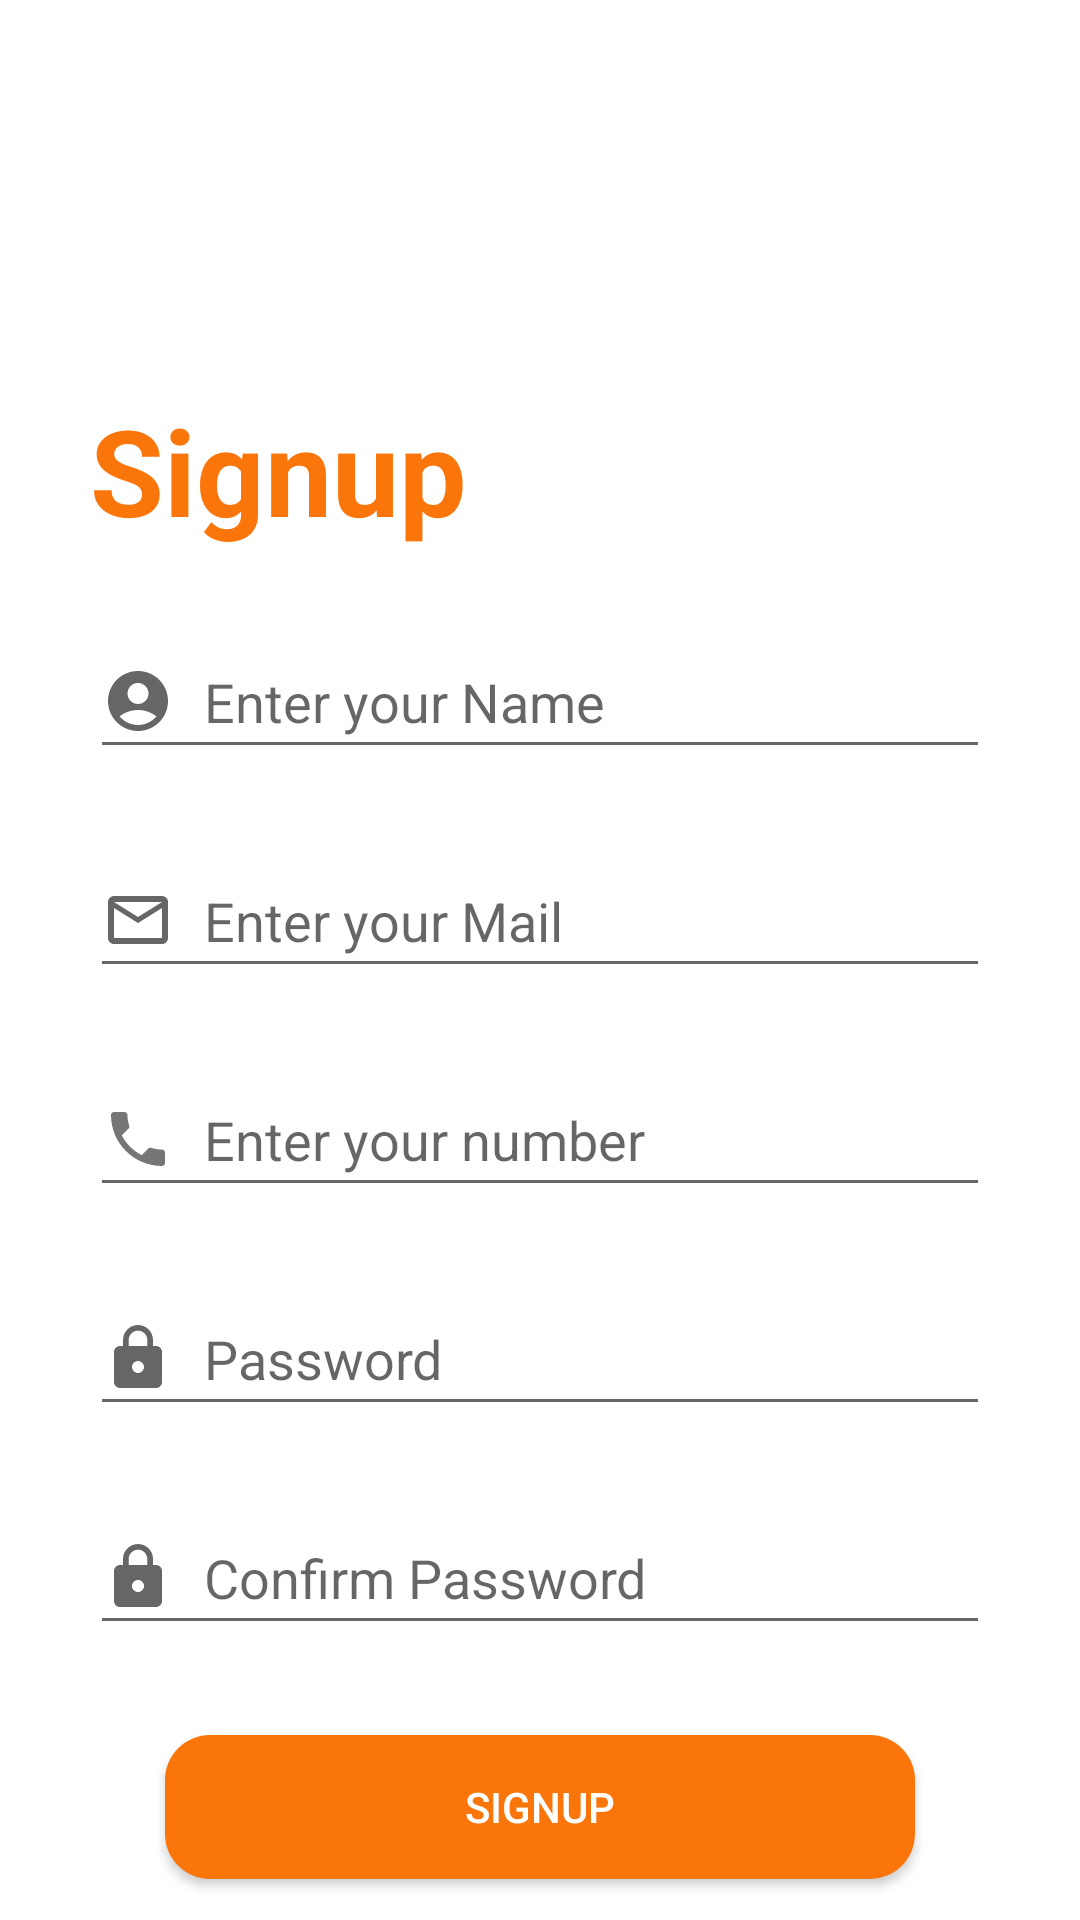

Android layout source for this screen:
<!-- AndroidManifest.xml: application theme Theme.Knockknock -->
<!-- res/layout/activity_signupactivity.xml -->
<?xml version="1.0" encoding="utf-8"?>
<RelativeLayout xmlns:android="http://schemas.android.com/apk/res/android"
    xmlns:app="http://schemas.android.com/apk/res-auto"
    xmlns:tools="http://schemas.android.com/tools"
    android:layout_width="match_parent"
    android:layout_height="match_parent"
    tools:context=".activities.signupactivity">
    <TextView
        android:id="@+id/stview"
        android:layout_width="wrap_content"
        android:layout_height="wrap_content"
        android:layout_marginStart="30dp"
        android:layout_marginTop="130dp"
        android:text="Signup"
        android:textColor="#FA760B"
        android:textSize="40sp"
        android:textStyle="bold" />

    <EditText
        android:id="@+id/etname"
        android:layout_width="match_parent"

        android:layout_height="wrap_content"
        android:layout_below="@+id/stview"
        android:layout_marginStart="30dp"
        android:layout_marginTop="25dp"
        android:layout_marginEnd="30dp"
        android:drawableStart="@drawable/ic_profile"
        android:drawablePadding="10dp"
        android:hint="Enter your Name"
        android:inputType="text"

        android:minHeight="48dp" />

    <EditText
        android:id="@+id/setmail"
        android:layout_width="match_parent"
        android:layout_height="wrap_content"
        android:layout_below="@+id/etname"
        android:layout_marginStart="30dp"
        android:layout_marginTop="25dp"
        android:layout_marginEnd="30dp"
        android:hint="Enter your Mail"
        android:inputType="text"
        android:minHeight="48dp"
        android:drawableStart="@drawable/ic_mail"
        android:drawablePadding="10dp"/>

    <EditText
        android:id="@+id/etphone"
        android:layout_width="match_parent"
        android:layout_height="wrap_content"
        android:layout_below="@+id/setmail"
        android:layout_marginStart="30dp"
        android:layout_marginTop="25dp"
        android:layout_marginEnd="30dp"
        android:drawableStart="@drawable/ic_baseline_phone_24"
        android:drawablePadding="10dp"
        android:hint="Enter your number"
        android:inputType="number"
        android:minHeight="48dp" />
    <EditText
        android:id="@+id/etpass1"
        android:layout_width="match_parent"
        android:layout_height="wrap_content"
        android:layout_below="@+id/etphone"
        android:layout_marginStart="30dp"
        android:layout_marginTop="25dp"
        android:layout_marginEnd="30dp"
        android:hint="Password"
        android:inputType="textPassword"
        android:minHeight="48dp"
        android:drawableStart="@drawable/ic_lock"
        android:drawablePadding="10dp"/>
    <EditText
        android:id="@+id/etpass2"
        android:layout_width="match_parent"
        android:layout_height="wrap_content"
        android:layout_below="@+id/etpass1"
        android:layout_marginStart="30dp"
        android:layout_marginTop="25dp"
        android:layout_marginEnd="30dp"
        android:hint="Confirm Password"
        android:inputType="textPassword"
        android:minHeight="48dp"
        android:drawableStart="@drawable/ic_lock"
        android:drawablePadding="10dp"/>

    <androidx.appcompat.widget.AppCompatButton
        android:id="@+id/btnsignup"
        android:layout_width="250dp"
        android:layout_height="wrap_content"
        android:layout_below="@+id/etpass2"
        android:layout_centerHorizontal="true"
        android:layout_marginStart="30dp"
        android:layout_marginTop="30dp"
        android:background="@drawable/custom_btn"
        android:text="signup"
        android:textColor="#fff" />





</RelativeLayout>
<!-- resources referenced by this layout -->
<resources>
  <!-- drawable custom_btn (drawable) -->
  <?xml version="1.0" encoding="utf-8"?>
  <shape xmlns:android="http://schemas.android.com/apk/res/android" android:shape="rectangle">
  
      <corners android:radius="15dp"/>
   <solid android:color="#FA760B"/>
  
  </shape>
  <!-- drawable ic_baseline_phone_24 (drawable) -->
  <vector android:height="24dp" android:tint="#777575"
      android:viewportHeight="24" android:viewportWidth="24"
      android:width="24dp" xmlns:android="http://schemas.android.com/apk/res/android">
      <path android:fillColor="@android:color/white" android:pathData="M6.62,10.79c1.44,2.83 3.76,5.14 6.59,6.59l2.2,-2.2c0.27,-0.27 0.67,-0.36 1.02,-0.24 1.12,0.37 2.33,0.57 3.57,0.57 0.55,0 1,0.45 1,1V20c0,0.55 -0.45,1 -1,1 -9.39,0 -17,-7.61 -17,-17 0,-0.55 0.45,-1 1,-1h3.5c0.55,0 1,0.45 1,1 0,1.25 0.2,2.45 0.57,3.57 0.11,0.35 0.03,0.74 -0.25,1.02l-2.2,2.2z"/>
  </vector>
  <!-- drawable ic_lock (drawable) -->
  <vector android:height="24dp" android:tint="#676565"
      android:viewportHeight="24" android:viewportWidth="24"
      android:width="24dp" xmlns:android="http://schemas.android.com/apk/res/android">
      <path android:fillColor="@android:color/white" android:pathData="M18,8h-1L17,6c0,-2.76 -2.24,-5 -5,-5S7,3.24 7,6v2L6,8c-1.1,0 -2,0.9 -2,2v10c0,1.1 0.9,2 2,2h12c1.1,0 2,-0.9 2,-2L20,10c0,-1.1 -0.9,-2 -2,-2zM12,17c-1.1,0 -2,-0.9 -2,-2s0.9,-2 2,-2 2,0.9 2,2 -0.9,2 -2,2zM15.1,8L8.9,8L8.9,6c0,-1.71 1.39,-3.1 3.1,-3.1 1.71,0 3.1,1.39 3.1,3.1v2z"/>
  </vector>
  <!-- drawable ic_mail (drawable) -->
  <vector android:height="24dp" android:tint="#676565"
      android:viewportHeight="24" android:viewportWidth="24"
      android:width="24dp" xmlns:android="http://schemas.android.com/apk/res/android">
      <path android:fillColor="@android:color/white" android:pathData="M20,4L4,4c-1.1,0 -1.99,0.9 -1.99,2L2,18c0,1.1 0.9,2 2,2h16c1.1,0 2,-0.9 2,-2L22,6c0,-1.1 -0.9,-2 -2,-2zM20,18L4,18L4,8l8,5 8,-5v10zM12,11L4,6h16l-8,5z"/>
  </vector>
  <!-- drawable ic_profile (drawable) -->
  <vector android:height="24dp" android:tint="#676565"
      android:viewportHeight="24" android:viewportWidth="24"
      android:width="24dp" xmlns:android="http://schemas.android.com/apk/res/android">
      <path android:fillColor="@android:color/white" android:pathData="M12,2C6.48,2 2,6.48 2,12s4.48,10 10,10s10,-4.48 10,-10S17.52,2 12,2zM12,6c1.93,0 3.5,1.57 3.5,3.5S13.93,13 12,13s-3.5,-1.57 -3.5,-3.5S10.07,6 12,6zM12,20c-2.03,0 -4.43,-0.82 -6.14,-2.88C7.55,15.8 9.68,15 12,15s4.45,0.8 6.14,2.12C16.43,19.18 14.03,20 12,20z"/>
  </vector>
  <style name="Theme.Knockknock" parent="Theme.MaterialComponents.DayNight.NoActionBar">
          
          <item name="colorPrimary">@color/purple_500</item>
          <item name="colorPrimaryVariant">@color/purple_700</item>
          <item name="colorOnPrimary">@color/white</item>
          
          <item name="colorSecondary">@color/teal_200</item>
          <item name="colorSecondaryVariant">@color/teal_700</item>
          <item name="colorOnSecondary">@color/black</item>
          
          <item name="android:statusBarColor" tools:targetApi="l">?attr/colorPrimaryVariant</item>
          
      </style>
  <color name="purple_500">#EA890E</color>
  <color name="purple_700">#EC8028</color>
  <color name="white">#FFFFFFFF</color>
  <color name="teal_200">#FF03DAC5</color>
  <color name="teal_700">#FF018786</color>
  <color name="black">#FF000000</color>
</resources>
